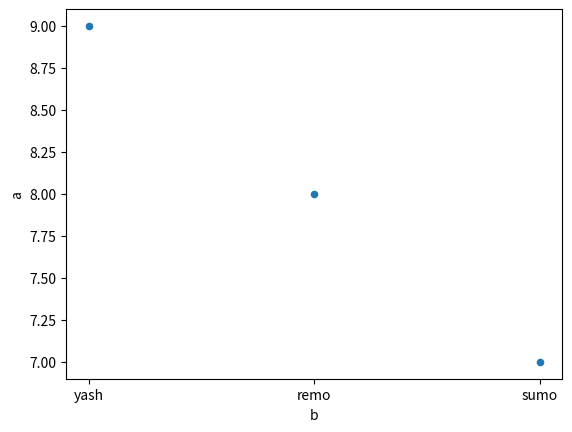

Write the Python code that produced this figure.
import matplotlib.pyplot as plt
import pandas as pd

df = pd.DataFrame({'a':[9,8,7],'b':['yash','remo','sumo']})
df.plot(x="b",y="a",kind="scatter")